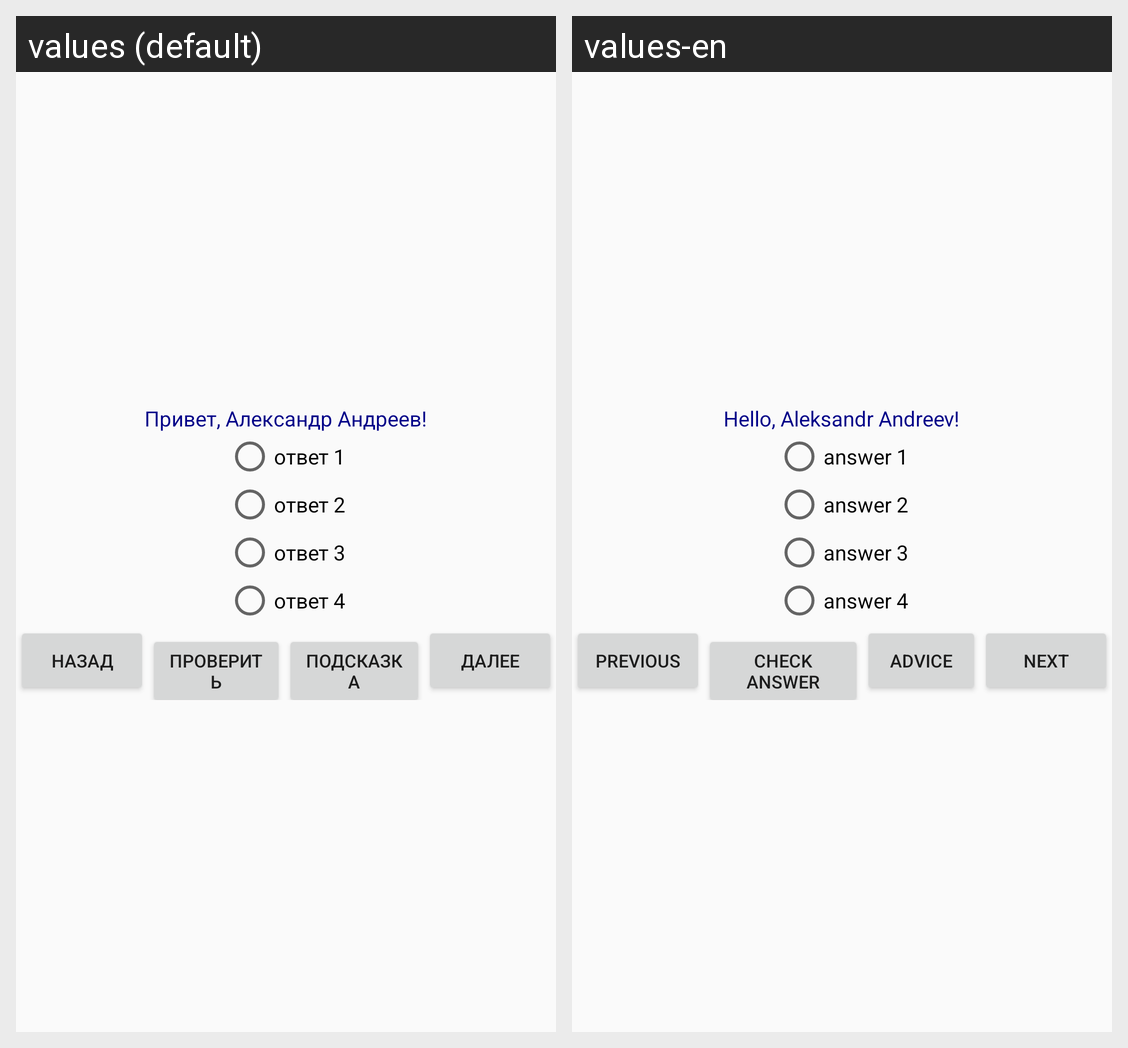

Strings drawn on this Android screen and how each of the app's shown locales translates them:
Android screen res/layout/activity_exam.xml rendered under 2 locales, left to right: values (default), values-en. Device: Nexus 5 (rendered at 1080×1920; each locale shown at half size, 540×960, under a caption strip naming it); theme AppTheme.
Strings drawn on this screen, with the default value and each locale's value (text and hints the layout hard-codes, and strings that could not be matched under every locale, appear in the picture but are not listed):

hello
  values: Привет, Александр Андреев!
  values-en: Hello, Aleksandr Andreev!

rb_1
  values: ответ 1
  values-en: answer 1

rb_2
  values: ответ 2
  values-en: answer 2

rb_3
  values: ответ 3
  values-en: answer 3

rb_4
  values: ответ 4
  values-en: answer 4

btn_previous
  values: назад
  values-en: previous

btn_check_answer
  values: проверить
  values-en: check answer

btn_advice
  values: Подсказка
  values-en: advice

btn_next
  values: далее
  values-en: next
